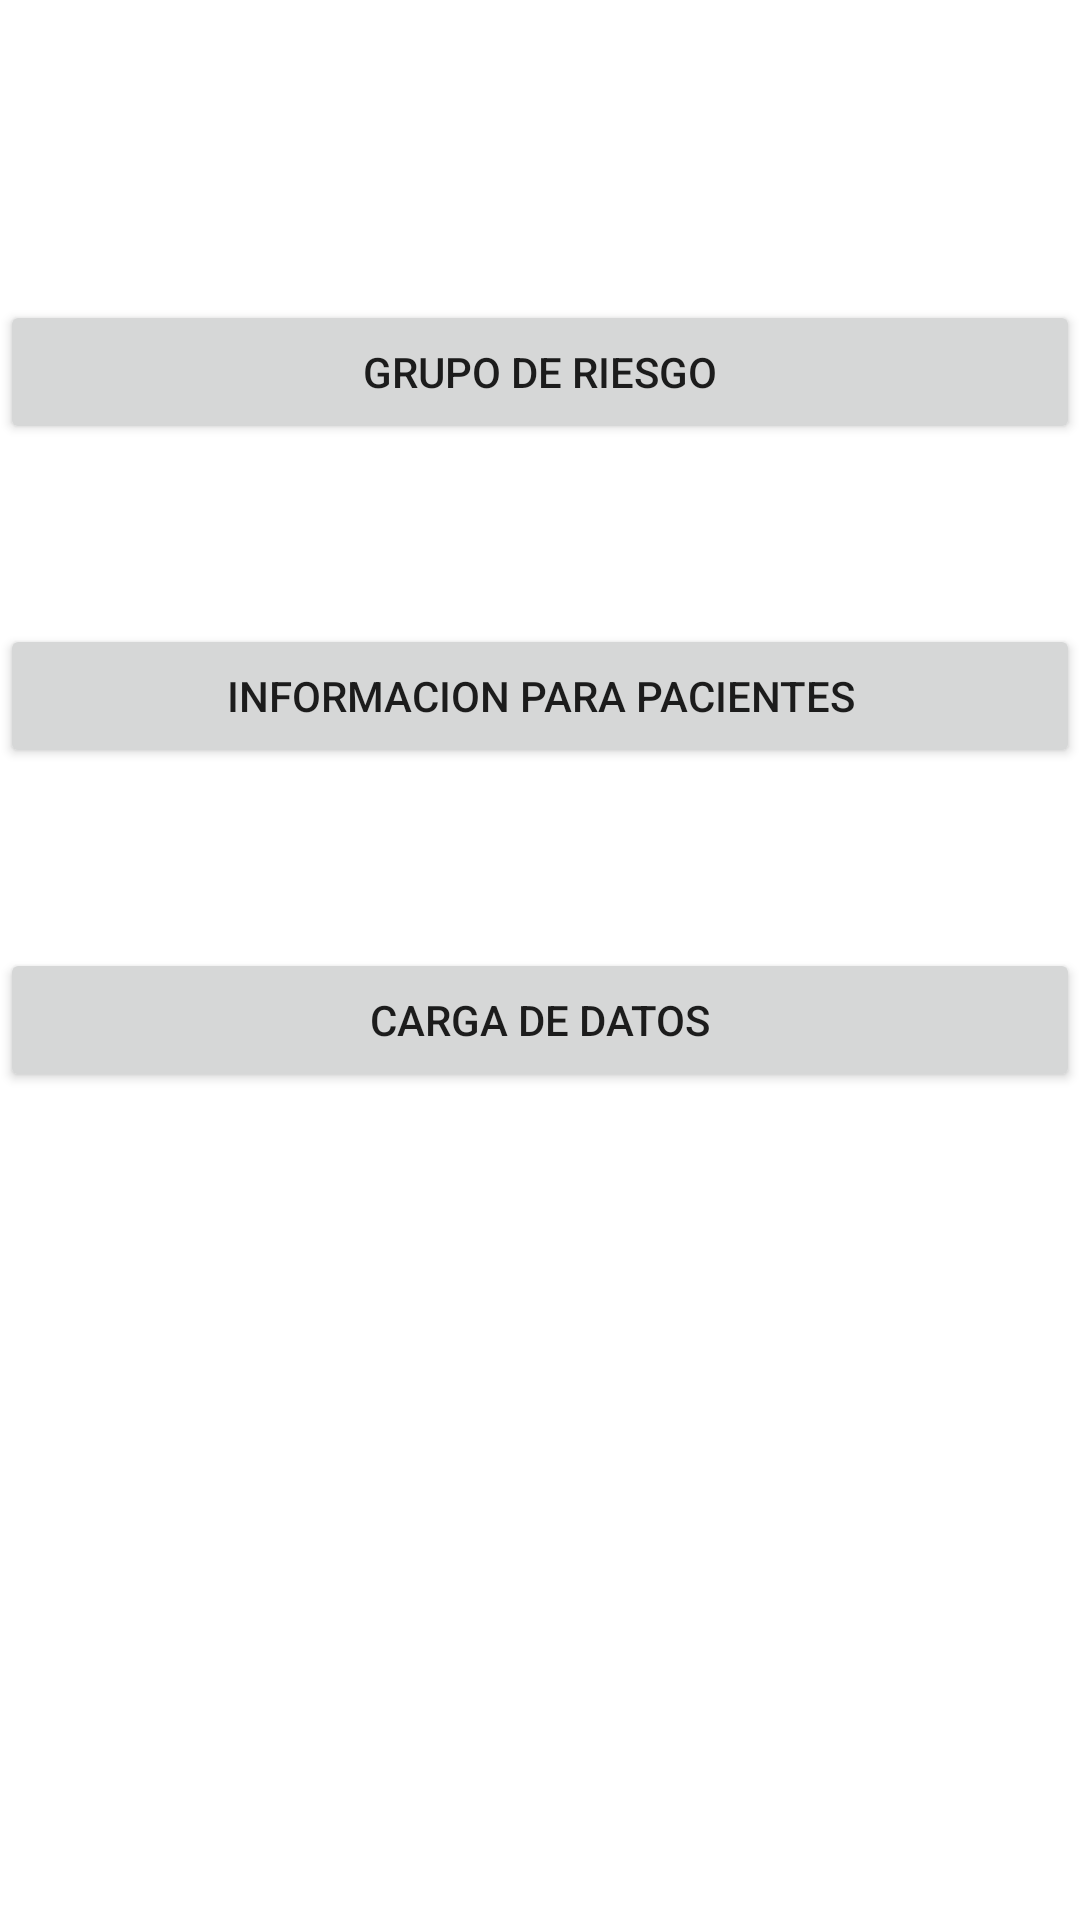

Here is an Android app screen rendered from its layout file. Give the layout XML and the strings, colors and styles it references.
<!-- AndroidManifest.xml: application theme Theme.Ppc_tpFinalCursada_kowalski_fargnoli -->
<!-- res/layout/activity_main.xml -->
<?xml version="1.0" encoding="utf-8"?>
<androidx.constraintlayout.widget.ConstraintLayout xmlns:android="http://schemas.android.com/apk/res/android"
    xmlns:app="http://schemas.android.com/apk/res-auto"
    xmlns:tools="http://schemas.android.com/tools"
    android:layout_width="match_parent"
    android:layout_height="match_parent"
    android:orientation="vertical"
    tools:context=".MainActivity">

    <Button
        android:id="@+id/grupoDeRiesgo"
        android:layout_width="match_parent"
        android:layout_height="wrap_content"
        android:layout_marginTop="100dp"
        android:onClick="grupoDeRiesgo"
        android:text="Grupo De Riesgo"
        app:layout_constraintEnd_toEndOf="parent"
        app:layout_constraintHorizontal_bias="0.5"
        app:layout_constraintStart_toStartOf="parent"
        app:layout_constraintTop_toTopOf="parent" />

    <Button
        android:id="@+id/informacionParaPacientes"
        android:layout_width="match_parent"
        android:layout_height="wrap_content"
        android:layout_marginTop="60dp"
        android:onClick="informacionParaPacientes"
        android:text="Informacion Para Pacientes"
        app:layout_constraintEnd_toEndOf="parent"
        app:layout_constraintHorizontal_bias="0.5"
        app:layout_constraintStart_toStartOf="parent"
        app:layout_constraintTop_toBottomOf="@+id/grupoDeRiesgo" />

    <Button
        android:id="@+id/cargaDeDatos"
        android:layout_width="match_parent"
        android:layout_height="wrap_content"
        android:layout_marginTop="60dp"
        android:onClick="cargaDeDatos"
        android:text="Carga De Datos"
        app:layout_constraintEnd_toEndOf="parent"
        app:layout_constraintHorizontal_bias="0.5"
        app:layout_constraintStart_toStartOf="parent"
        app:layout_constraintTop_toBottomOf="@+id/informacionParaPacientes" />
</androidx.constraintlayout.widget.ConstraintLayout>
<!-- resources referenced by this layout -->
<resources>
  <style name="Theme.Ppc_tpFinalCursada_kowalski_fargnoli" parent="Theme.MaterialComponents.DayNight.DarkActionBar">
          
          <item name="colorPrimary">@color/purple_500</item>
          <item name="colorPrimaryVariant">@color/purple_700</item>
          <item name="colorOnPrimary">@color/white</item>
          
          <item name="colorSecondary">@color/teal_200</item>
          <item name="colorSecondaryVariant">@color/teal_700</item>
          <item name="colorOnSecondary">@color/black</item>
          
          <item name="android:statusBarColor" tools:targetApi="l">?attr/colorPrimaryVariant</item>
          
      </style>
  <color name="purple_500">#013A63</color>
  <color name="purple_700">#012A4A</color>
  <color name="white">#FFFFFFFF</color>
  <color name="teal_200">#FF03DAC5</color>
  <color name="teal_700">#FF018786</color>
  <color name="black">#FFFFFFFF</color>
</resources>
